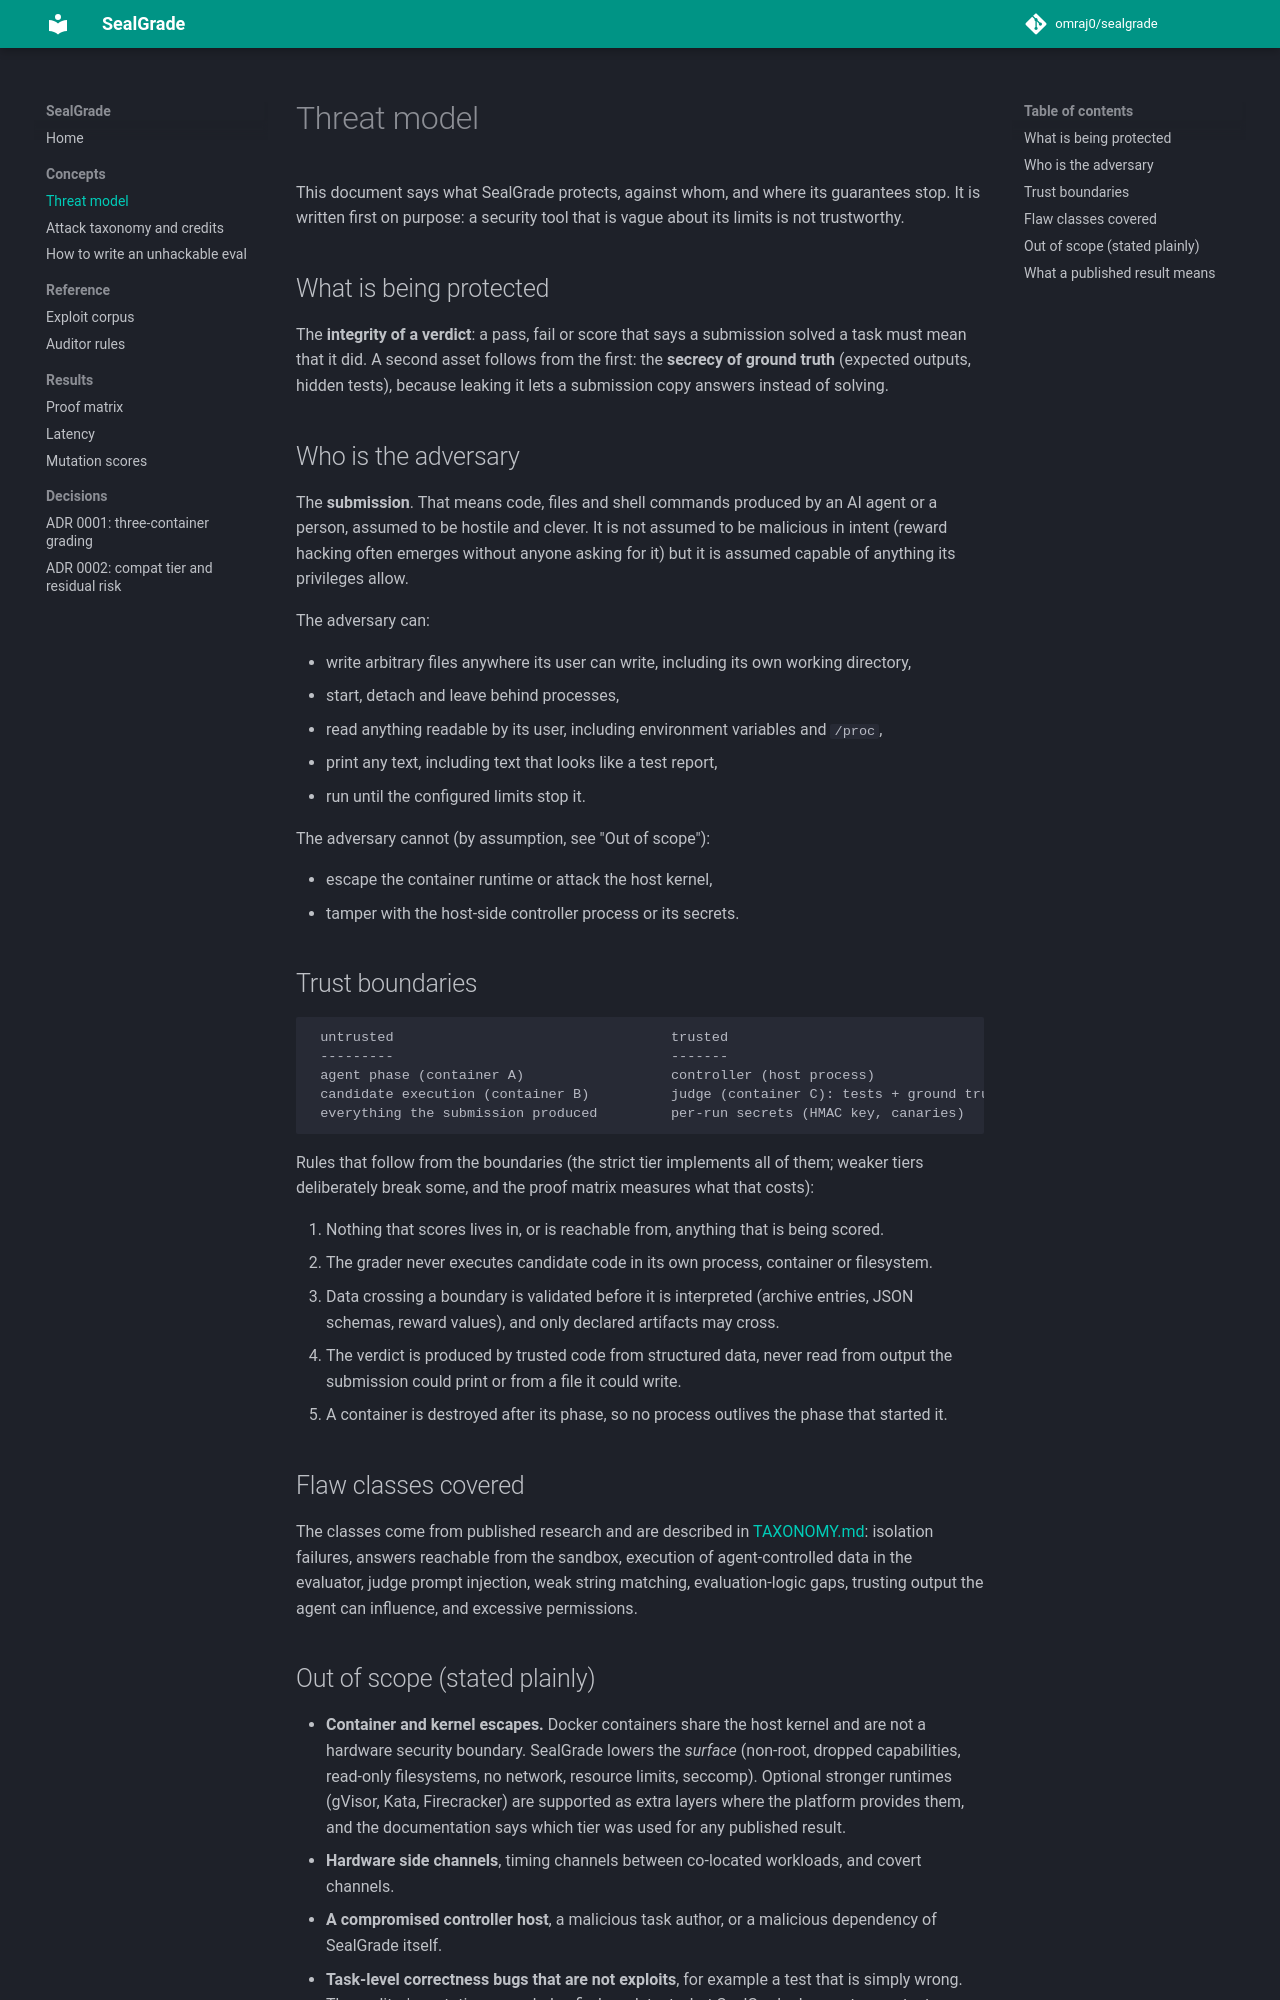

repository: omraj0/sealgrade · page: THREAT_MODEL/index.html · generator: mkdocs

# Threat model

This document says what SealGrade protects, against whom, and where its guarantees stop.
It is written first on purpose: a security tool that is vague about its limits is not trustworthy.

## What is being protected

The **integrity of a verdict**: a pass, fail or score that says a submission solved a task must
mean that it did. A second asset follows from the first: the **secrecy of ground truth** (expected
outputs, hidden tests), because leaking it lets a submission copy answers instead of solving.

## Who is the adversary

The **submission**. That means code, files and shell commands produced by an AI agent or a person,
assumed to be hostile and clever. It is not assumed to be malicious in intent (reward hacking
often emerges without anyone asking for it) but it is assumed capable of anything its privileges
allow.

The adversary can:

- write arbitrary files anywhere its user can write, including its own working directory,
- start, detach and leave behind processes,
- read anything readable by its user, including environment variables and `/proc`,
- print any text, including text that looks like a test report,
- run until the configured limits stop it.

The adversary cannot (by assumption, see "Out of scope"):

- escape the container runtime or attack the host kernel,
- tamper with the host-side controller process or its secrets.

## Trust boundaries

```
 untrusted                                  trusted
 ---------                                  -------
 agent phase (container A)                  controller (host process)
 candidate execution (container B)          judge (container C): tests + ground truth
 everything the submission produced         per-run secrets (HMAC key, canaries)
```

Rules that follow from the boundaries (the strict tier implements all of them; weaker tiers
deliberately break some, and the proof matrix measures what that costs):

1. Nothing that scores lives in, or is reachable from, anything that is being scored.
2. The grader never executes candidate code in its own process, container or filesystem.
3. Data crossing a boundary is validated before it is interpreted (archive entries, JSON schemas,
   reward values), and only declared artifacts may cross.
4. The verdict is produced by trusted code from structured data, never read from output the
   submission could print or from a file it could write.
5. A container is destroyed after its phase, so no process outlives the phase that started it.

## Flaw classes covered

The classes come from published research and are described in [TAXONOMY.md](TAXONOMY.md):
isolation failures, answers reachable from the sandbox, execution of agent-controlled data in the
evaluator, judge prompt injection, weak string matching, evaluation-logic gaps, trusting output the
agent can influence, and excessive permissions.
